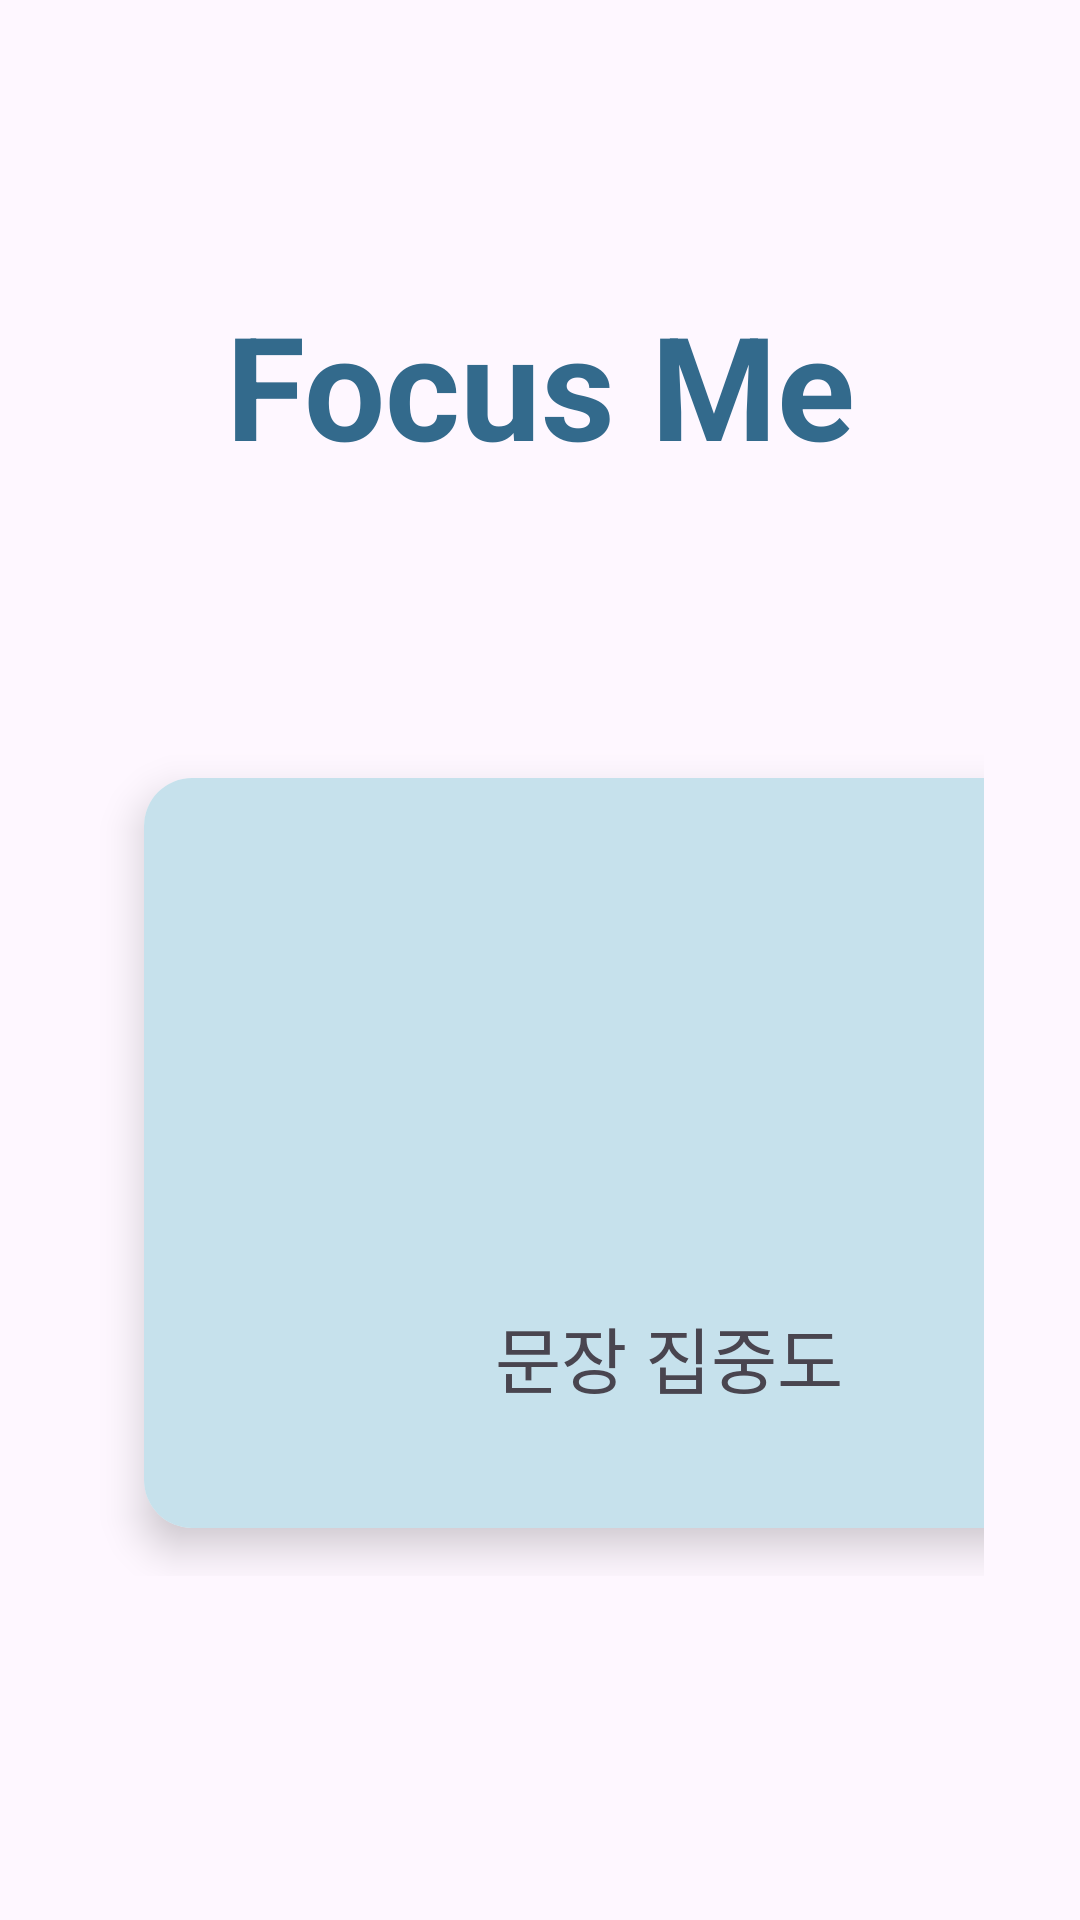

Layout XML and referenced resources for this Android screen:
<!-- AndroidManifest.xml: application theme Theme.Yololo -->
<!-- res/layout/activity_main.xml -->
<?xml version="1.0" encoding="utf-8"?>
<androidx.constraintlayout.widget.ConstraintLayout
    xmlns:android="http://schemas.android.com/apk/res/android"
    xmlns:app="http://schemas.android.com/apk/res-auto"
    android:layout_width="match_parent"
    android:layout_height="match_parent"
    android:padding="32dp">

    <TextView
        android:id="@+id/title"
        android:layout_width="wrap_content"
        android:layout_height="wrap_content"
        android:text="Focus Me"
        android:textSize="48sp"
        android:textStyle="bold"
        android:textColor="#336A8C"
        app:layout_constraintTop_toTopOf="parent"
        app:layout_constraintStart_toStartOf="parent"
        app:layout_constraintEnd_toEndOf="parent"
        android:layout_marginTop="64dp"/>

    <GridLayout
        android:layout_width="wrap_content"
        android:layout_height="wrap_content"
        android:columnCount="2"
        android:rowCount="2"
        app:layout_constraintTop_toBottomOf="@id/title"
        app:layout_constraintStart_toStartOf="parent"
        app:layout_constraintEnd_toEndOf="parent"
        app:layout_constraintBottom_toBottomOf="parent"
        android:layout_marginTop="0dp">

        <androidx.cardview.widget.CardView
            android:id="@+id/sentence_cardview"
            android:layout_width="350dp"
            android:layout_height="250dp"
            android:layout_margin="16dp"
            app:cardCornerRadius="16dp"
            app:cardElevation="8dp">

            <LinearLayout
                android:layout_width="match_parent"
                android:layout_height="match_parent"
                android:background="#C6E1EC"
                android:orientation="vertical"
                android:gravity="center">

                <ImageView
                    android:layout_width="120dp"
                    android:layout_height="120dp"
                    android:src="@drawable/baseline_comment_24"
                    android:layout_marginBottom="16dp"/>

                <TextView
                    android:layout_width="wrap_content"
                    android:layout_height="wrap_content"
                    android:text="문장 집중도"
                    android:textSize="24sp"/>
            </LinearLayout>
        </androidx.cardview.widget.CardView>

        <androidx.cardview.widget.CardView
            android:id="@+id/video_cardview"
            android:layout_width="350dp"
            android:layout_height="250dp"
            android:layout_margin="16dp"
            app:cardCornerRadius="16dp"
            app:cardElevation="8dp">

            <LinearLayout
                android:layout_width="match_parent"
                android:layout_height="match_parent"
                android:orientation="vertical"
                android:background="#C6E1EC"
                android:gravity="center">

                <ImageView
                    android:layout_width="120dp"
                    android:layout_height="120dp"
                    android:src="@drawable/video"
                    android:layout_marginBottom="16dp"/>

                <TextView
                    android:layout_width="wrap_content"
                    android:layout_height="wrap_content"
                    android:text="영상 집중도"
                    android:textSize="24sp"/>
            </LinearLayout>
        </androidx.cardview.widget.CardView>
    </GridLayout>

</androidx.constraintlayout.widget.ConstraintLayout>
<!-- resources referenced by this layout -->
<resources>
  <style name="Theme.Yololo" parent="Base.Theme.Yololo" />
  <style name="Base.Theme.Yololo" parent="Theme.Material3.DayNight.NoActionBar">
          <item name="windowNoTitle">true</item>
          <item name="android:windowFullscreen">true</item>
          
          
      </style>
</resources>
